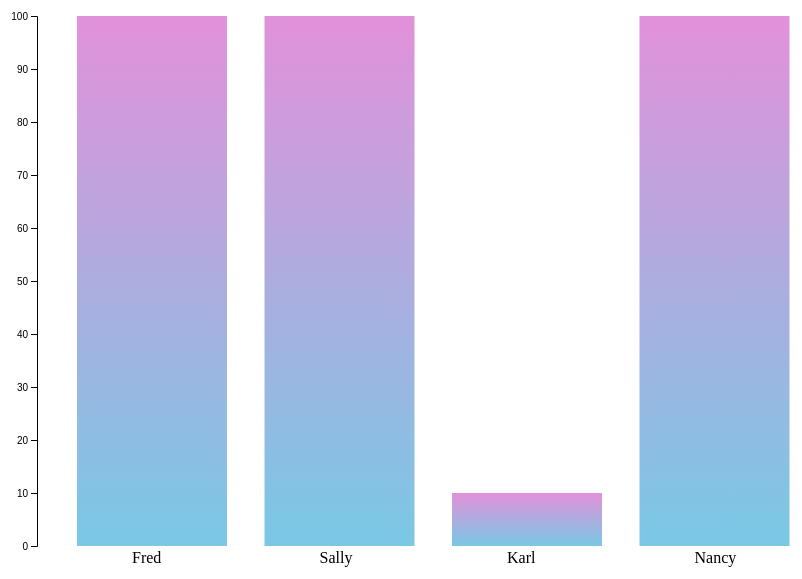
D3 v5 page, settled after 480 driven frames (8 s of simulated time); the page loaded 1 data file(s).



    var data = d3.json('gradeDataTime.json').then(function(data){

        initialize(data);
        buttonUpdate(data,0,0);
    })

    var initialize = function(data){

      var svgwidth = 900;
      var svgheight = 600;

      var svg = d3.select('svg')
                  .attr('width',svgwidth)
                  .attr('height',svgheight);
      var margins =
      {
        top:20,
        bottom:50,
        left:50,
        right:100
      }

      var width = svgwidth -margins.left - margins.right;
      var height = svgheight -margins.top - margins.bottom;

      var defs = svg.append("defs");

      var linearGradient = defs.append("linearGradient")
                  .attr("id", "linear-gradient");

      linearGradient
              .attr("x1", "0%")
              .attr("y1", "0%")
              .attr("x2", "0%")
              .attr("y2", "100%");

      linearGradient.append("stop")
          .attr("offset", "0%")
          .attr("stop-color", "#e291d9");

      linearGradient.append("stop")
          .attr("offset", "100%")
          .attr("stop-color", "#79c8e5");

      var yScale = d3.scaleLinear()
                     .domain([0,100])
                     .range([height,0]);

      var yAxis = d3.axisLeft(yScale);
      svg.append('g').classed('yScale',true)
         .call(yAxis)
         .attr('transform','translate('+(margins.left+10)+","+margins.top+')')

      var barWidth= width/5;

      var colors = d3.scaleOrdinal(d3.schemeSet1);

      var plot = svg.append('g').classed('plot',true)
              .attr('transform','translate('+margins.left+","+margins.top+")");

      var rect = plot.selectAll('.rects')
                     .data( data[0].grades)
                     .enter()
                     .append('rect')
                     .classed('rect',true)
                     .attr('x', function(d,i){

                       return i*(width/4)+margins.left;
                     })
                     .attr('height',function(d){
                       return d.grade*height/100;
                     })
                     .attr('y',function(d){

                       return height-d.grade*height/100;

                     })
                     .attr('width',barWidth)
                     .attr('fill',"url(#linear-gradient)");

     var change = plot.selectAll('.change')
                    .data( data[0].grades)
                    .enter()
                    .append('rect')
                    .classed('change',true)
                    .attr('x', function(d,i){
                      return i*(width/4)+margins.left;
                    })
                    .attr('y',height/2)
                    .attr('width',barWidth)
                    .attr('height',0)
                    .attr('fill','grey')
                    .style('opacity',0.65);

      var textBox = plot.selectAll('text')
                      .data(data[0].grades)
                      .enter()
                      .append('text')
                      .attr('x',function(d,i){
                        return i*(width/4)+margins.left+barWidth/2-20;
                      })
                      .attr('y',height/2+30)
                      .text(function(d){
                        return d.grade;
                      })
                      .classed('grades',true)
                      .attr('fill',function(d){
                        return 'white';
                      })
                      .style('visibility','hidden')
                      .style('pointer-events','none');

      rect.on("mouseover",function(){
        d3.select(this)
           .attr("fill","black");

        d3.selectAll('.grades')
          .style('visibility','visible')

      })
      .on('mouseout',function(d){
        d3.select(this)
           .attr("fill","url(#linear-gradient)");
        d3.selectAll('.grades')
          .style('visibility','hidden');
      });

      change.on("mouseover",function(){

        d3.selectAll('.grades')
          .style('visibility','visible')

      })
      .on('mouseout',function(d){

        d3.selectAll('.grades')
          .style('visibility','hidden');
      })

      var names = plot.selectAll('.names').data(data[0].grades)
                      .enter()
                      .append('text')
                      .attr('x',function(d,i){
                        return i*(width/4)+margins.left+barWidth/2-20;
                      })
                      .attr('y',height+margins.bottom/3)
                      .text(function(d){
                        return d.name;
                      });


    }

    var update = function(d,day,pday){
        var svgwidth = 900;
        var svgheight = 600;
        var margins =
        {
          top:20,
          bottom:50,
          left:50,
          right:100
        }

        var width = svgwidth -margins.left - margins.right;
        var height = svgheight -margins.top - margins.bottom;

        var svg = d3.select('svg');

        var defs = svg.append("defs");

        var linearGradient2 = defs.append("linearGradient")
                    .attr("id", "linear-gradient");

        linearGradient2
                .attr("x1", "0%")
                .attr("y1", "0%")
                .attr("x2", "0%")
                .attr("y2", "100%");

        linearGradient2.append("stop")
            .attr("offset", "0%")
            .attr("stop-color", "#ffa474");

        linearGradient2.append("stop")
            .attr("offset", "100%")
            .attr("stop-color", "#8b0000");

        var yScale = d3.scaleLinear()
                       .domain([0,100])
                       .range([height,0]);

        svg.selectAll('.rect').data( d[day].grades ).transition()
                     .duration(1000)
                     .attr('height',function(d){
                       return d.grade*height/100;
                     })
                     .attr('y',function(d){

                      return height-d.grade*height/100;

                    });

        svg.selectAll('.grades').data( d[day].grades )
           .transition()
           .duration(1000)
           .attr('y',function(d){
             if((height-d.grade*height/100+30)>height)
                {return height-20;}
             else{return height-20;}
           })
           .text(function(d){
             return d.grade;
           });

        if((pday>(-1))&&(day>(-1))&&(pday<10)&&(day<10)){
             var pgrade=[
               d[pday].grades[0].grade,
               d[pday].grades[1].grade,
               d[pday].grades[2].grade,
               d[pday].grades[3].grade
             ]
        }
        else{
          var pgrade=[
          0,0,0,0
          ]
        }
        svg.selectAll('.change').data(d[day].grades)
           .transition()
           .duration(1000)
           .attr('y',function(d,i){

              if(d.grade<pgrade[i]){
                return height-pgrade[i]*height/100;
              }
              else{
                return height-d.grade*height/100;
              }


           })
           .attr('height',function(d,i){

             // if(pgrade[i]==0){return 0;}
             if(d.grade<pgrade[i]){
               return pgrade[i]*height/100-d.grade*height/100;
             }
             else{
               return d.grade*height/100-pgrade[i]*height/100;
             }
           }).
           attr('fill',function(d,i){
             if(d.grade<pgrade[i]){
               return 'red';
             }
             else{
               return 'green';
             }

           })



        console.log(day);
        d3.select('.day').text('Day: '+(day+1));
        buttonUpdate(d,day);

    }

    var buttonUpdate = function(data,day){

      d3.select('.p').on('click',function(){
           update(data,day-1,day);
      })

      d3.select('.n').on('click',function(){
          update(data,day+1,day);
      })

    }

  

### data: gradeDataTime.json
[
 {
  "day": 1,
  "grades": [
   {
    "name": "Fred",
    "grade": 100
   },
   {
    "name": "Sally",
    "grade": 100
   },
   {
    "name": "Karl",
    "grade": 10
   },
   {
    "name": "Nancy",
    "grade": 100
   }
  ]
 },
 {
  "day": 2,
  "grades": [
   {
    "name": "Fred",
    "grade": 90
   },
   {
    "name": "Sally",
    "grade": 90
   },
   {
    "name": "Karl",
    "grade": 20
   },
   {
    "name": "Nancy",
    "grade": 100
   }
  ]
 },
 {
  "day": 3,
  "grades": [
   {
    "name": "Fred",
    "grade": 80
   },
   {
    "name": "Sally",
    "grade": 80
   },
   {
    "name": "Karl",
    "grade": 30
   },
   {
    "name": "Nancy",
    "grade": 95
   }
  ]
 },
 {
  "day": 4,
  "grades": [
   {
    "name": "Fred",
    "grade": 70
   },
   {
    "name": "Sally",
    "grade": 90
   },
   {
    "name": "Karl",
    "grade": 20
   },
   {
    "name": "Nancy",
    "grade": 100
   }
  ]
 },
 {
  "day": 5,
  "grades": [
   {
    "name": "Fred",
    "grade": 60
   },
   {
    "name": "Sally",
    "grade": 100
   },
   {
    "name": "Karl",
    "grade": 10
   },
   {
    "name": "Nancy",
    "grade": 100
   }
  ]
 },
 {
  "day": 6,
  "grades": [
   {
    "name": "Fred",
    "grade": 50
   },
   {
    "name": "Sally",
    "grade": 90
   },
   {
    "name": "Karl",
    "grade": 20
   },
   {
    "name": "Nancy",
    "grade": 100
   }
  ]
 },
 {
  "day": 7,
  "grades": [
   {
    "name": "Fred",
    "grade": 40
   },
   {
    "name": "Sally",
    "grade": 80
   },
   {
    "name": "Karl",
    "grade": 30
   },
   {
    "name": "Nancy",
    "grade": 100
   }
  ]
 },
 {
  "day": 8,
  "grades": [
   {
    "name": "Fred",
    "grade": 30
   },
   {
    "name": "Sally",
    "grade": 90
   },
   {
    "name": "Karl",
    "grade": 20
   },
   {
    "name": "Nancy",
    "grade": 100
   }
  ]
 },
 "... 2 more items"
]